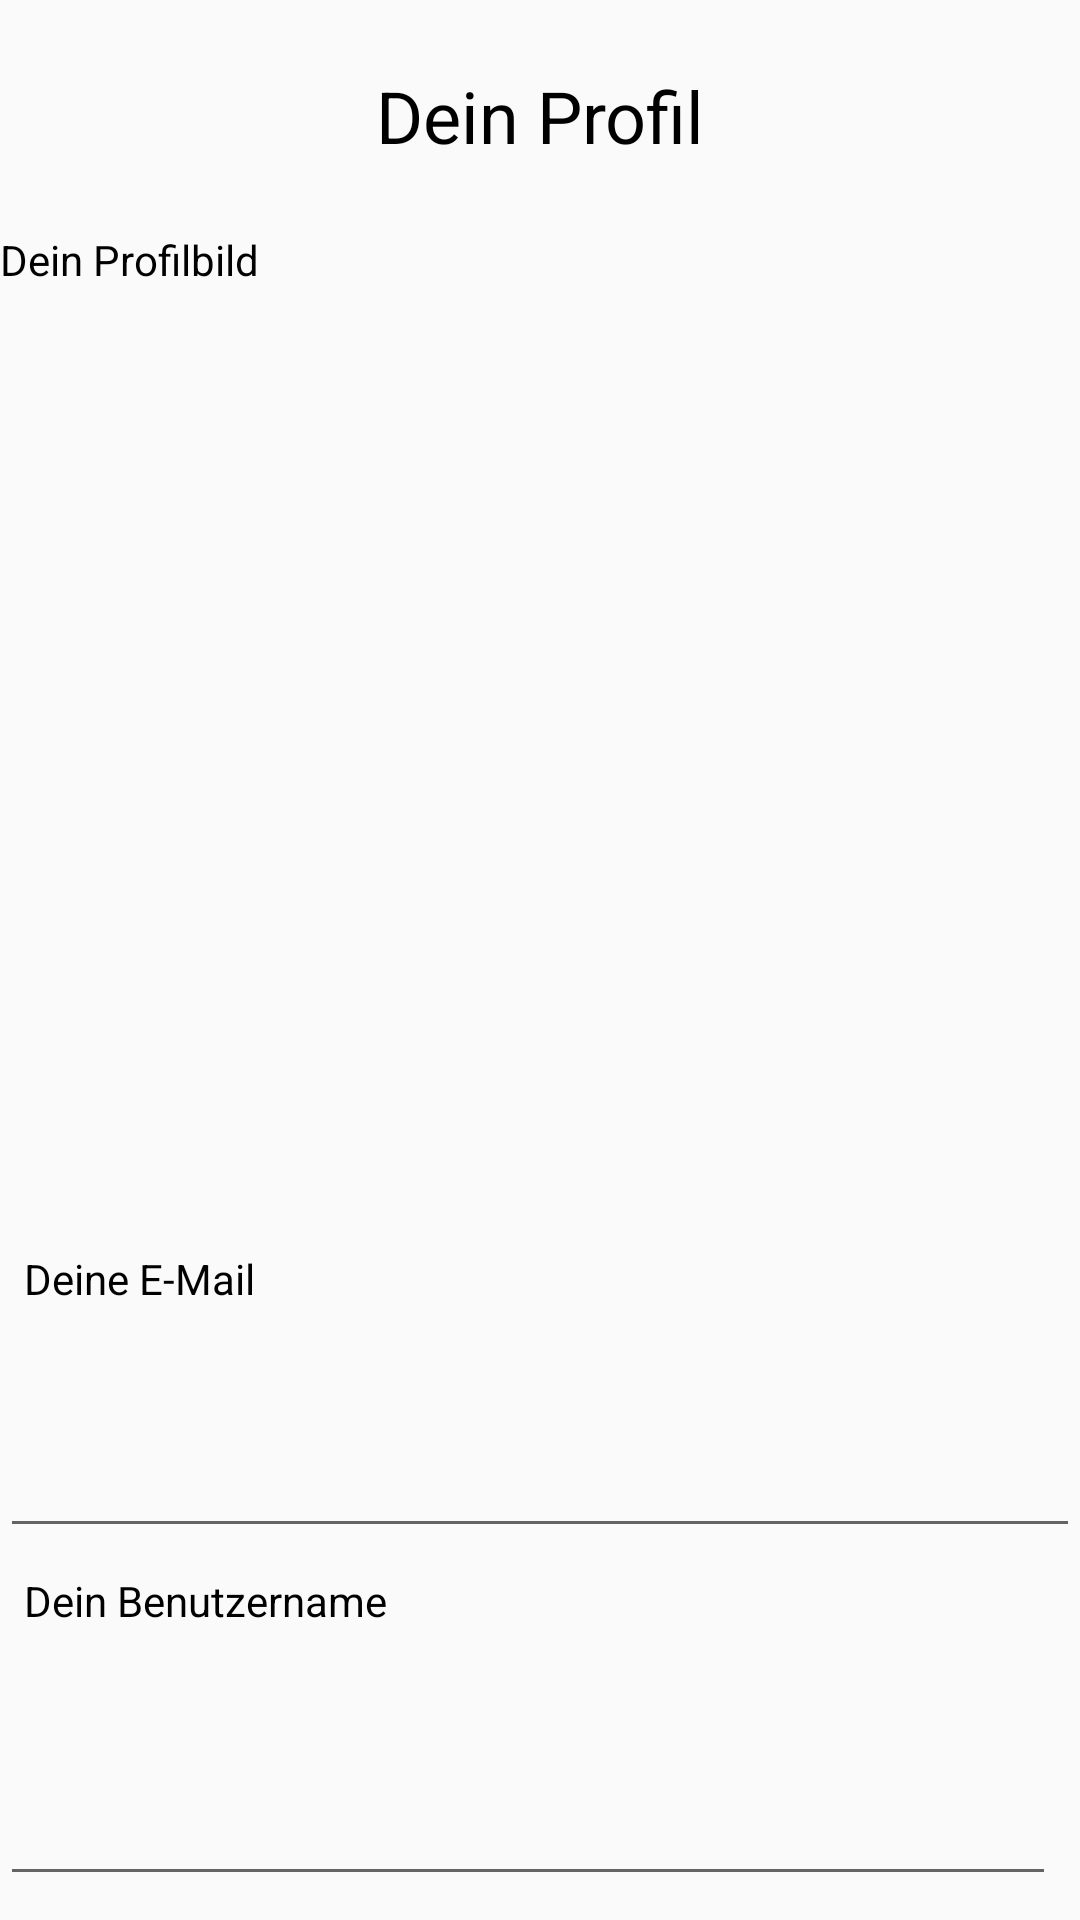

Layout XML and referenced resources for this Android screen:
<!-- AndroidManifest.xml: application theme AppTheme.NoActionBar -->
<!-- res/layout/profil.xml -->
<?xml version="1.0" encoding="utf-8"?>
<LinearLayout xmlns:android="http://schemas.android.com/apk/res/android"
    xmlns:app="http://schemas.android.com/apk/res-auto"
    xmlns:tools="http://schemas.android.com/tools"
    android:layout_width="match_parent"
    android:layout_height="match_parent"
    android:layout_weight="1"
    android:orientation="vertical">

    <TextView
        android:id="@+id/TitleProfil"
        android:layout_width="match_parent"
        android:layout_height="wrap_content"
        android:layout_weight="0.5"
        android:gravity="center"
        android:text="Dein Profil"
        android:textColor="@android:color/background_dark"
        android:textSize="24sp" />

    <TextView
        android:id="@+id/textView5"
        android:layout_width="match_parent"
        android:layout_height="wrap_content"
        android:layout_weight="0.5"
        android:text="Dein Profilbild"
        android:textColor="@android:color/background_dark" />

    <ImageView
        android:id="@+id/imageView2"
        android:layout_width="match_parent"
        android:layout_height="wrap_content"
        android:layout_weight="3"
        app:srcCompat="@drawable/ic_account"
        tools:ignore="VectorDrawableCompat" />

    <TextView
        android:id="@+id/textViewUserEmail2"
        android:layout_width="match_parent"
        android:layout_height="wrap_content"
        android:layout_marginBottom="8dp"
        android:layout_marginEnd="8dp"
        android:layout_marginStart="8dp"
        android:layout_marginTop="8dp"
        android:layout_weight="0.25"
        android:text="Deine E-Mail"
        android:textColor="@android:color/background_dark"
        app:layout_constraintHorizontal_bias="0.0" />

    <EditText
        android:id="@+id/editText3"
        android:layout_width="match_parent"
        android:layout_height="wrap_content"
        android:layout_weight="0.1"
        android:ems="10"
        android:inputType="textEmailAddress" />

    <TextView
        android:id="@+id/textViewUserName"
        android:layout_width="match_parent"
        android:layout_height="wrap_content"
        android:layout_marginBottom="8dp"
        android:layout_marginEnd="8dp"
        android:layout_marginStart="8dp"
        android:layout_marginTop="8dp"
        android:layout_weight="0.25"
        android:text="Dein Benutzername"
        android:textColor="@android:color/background_dark" />

    <EditText
        android:id="@+id/editText"
        android:layout_width="match_parent"
        android:layout_height="wrap_content"
        android:layout_marginBottom="8dp"
        android:layout_marginEnd="8dp"
        android:layout_marginTop="8dp"
        android:layout_weight="0.1"
        android:ems="10"
        android:inputType="textEmailAddress" />

</LinearLayout>
<!-- resources referenced by this layout -->
<resources>
  <style name="AppTheme.NoActionBar">
          <item name="windowActionBar">false</item>
          <item name="windowNoTitle">true</item>
      </style>
</resources>
